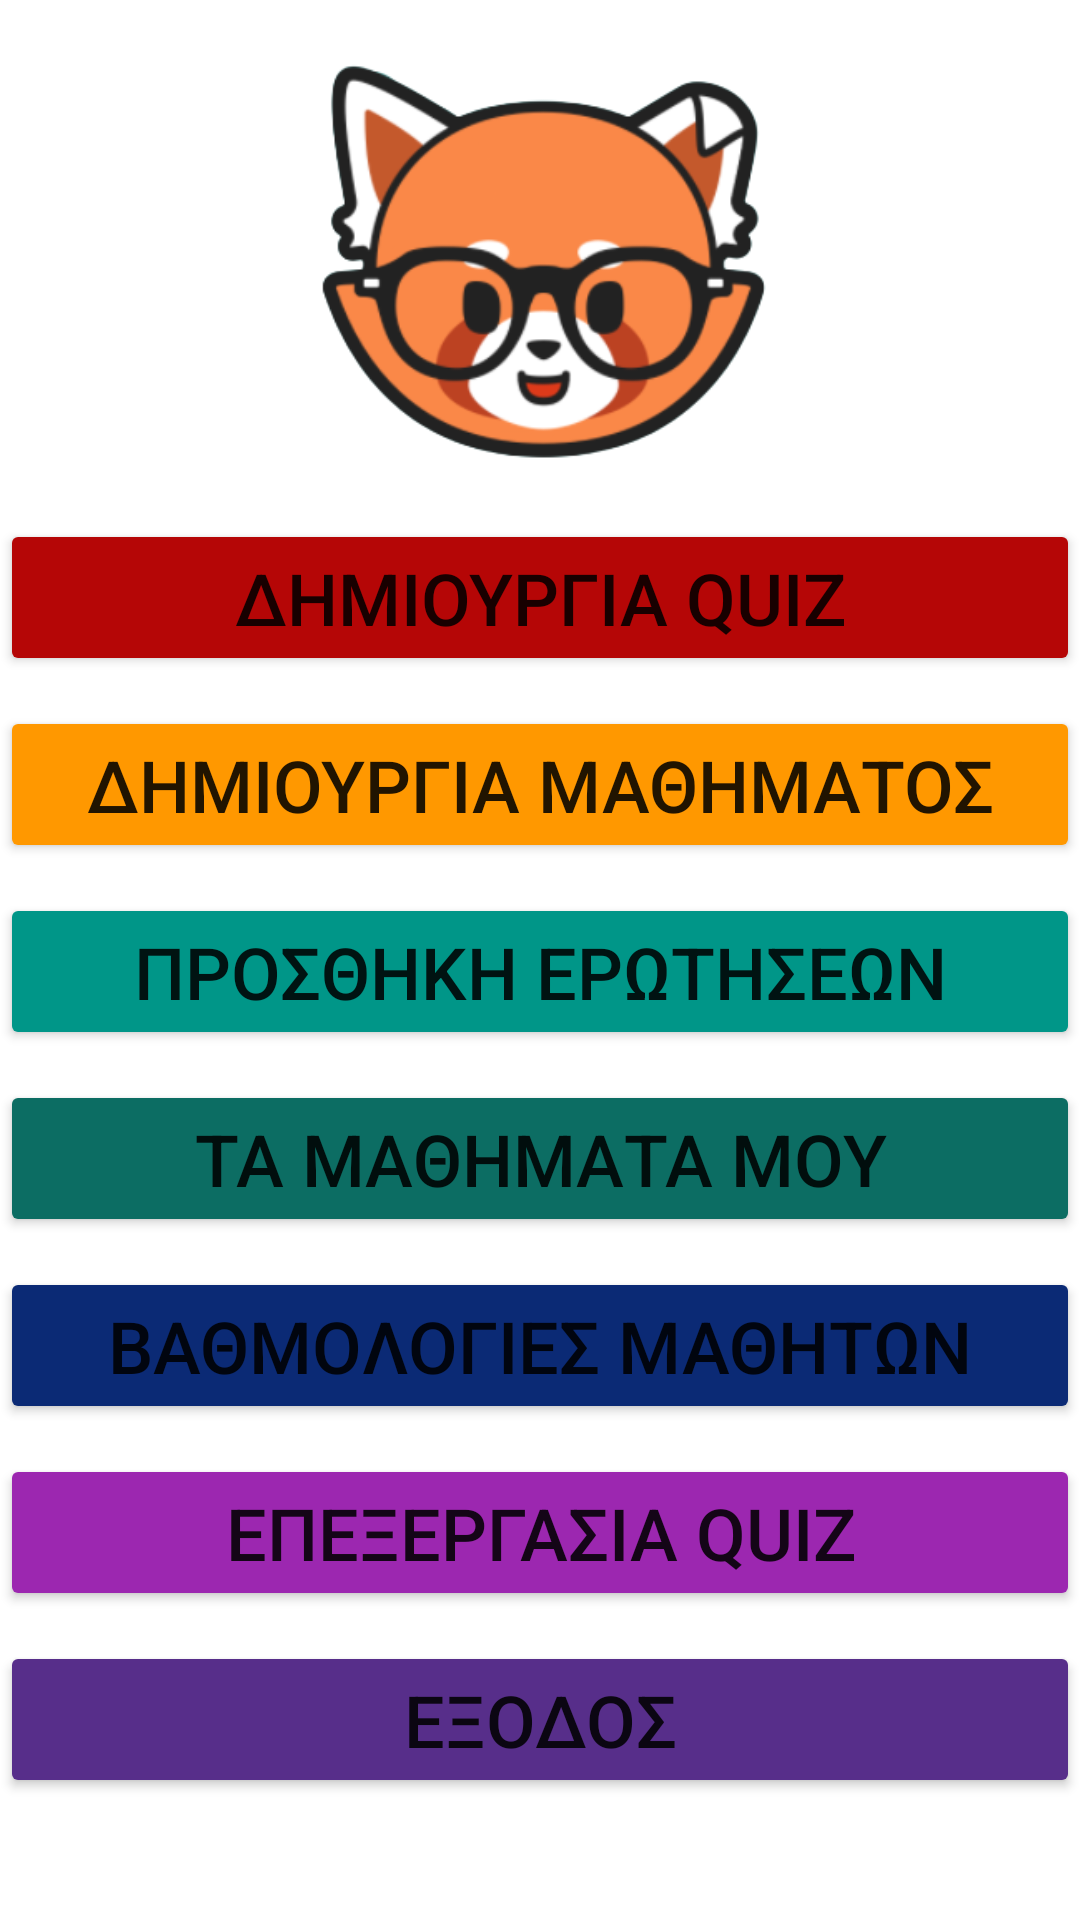

Android layout source for this screen:
<!-- AndroidManifest.xml: application theme Theme.LearningApp -->
<!-- res/layout/activity_teacher_homepage.xml -->
<?xml version="1.0" encoding="utf-8"?>
<ScrollView xmlns:android="http://schemas.android.com/apk/res/android"
    xmlns:app="http://schemas.android.com/apk/res-auto"
    xmlns:tools="http://schemas.android.com/tools"
    android:layout_width="match_parent"
    android:layout_height="wrap_content"
    tools:context="com.example.view.homepage.studentHomepage.StudentHomepageActivity">

    <LinearLayout
        android:layout_width="match_parent"
        android:layout_height="wrap_content"
        android:orientation="vertical">

        <ImageView
            android:layout_width="222dp"
            android:layout_height="173dp"
            android:src="@drawable/transparentlogo"
            android:contentDescription="@string/app_name"
            android:layout_gravity="center" />

        <Button
            android:id="@+id/create_a_quiz"
            android:layout_width="match_parent"
            android:layout_height="wrap_content"
            android:layout_gravity="center"
            android:layout_weight="1"
            android:text="@string/create_a_quiz"
            android:textSize="24sp"
            app:backgroundTint="#B50606" />

        <Button
            android:id="@+id/create_a_course"
            android:layout_width="match_parent"
            android:layout_height="wrap_content"
            android:layout_gravity="center"
            android:layout_marginTop="10dp"
            android:layout_weight="1"
            android:text="@string/create_a_course"
            android:textColorLink="#DFEF3B3B"
            android:textSize="24sp"
            app:backgroundTint="#FF9800" />

        <Button
            android:id="@+id/add_questions"
            android:layout_width="match_parent"
            android:layout_height="wrap_content"
            android:layout_gravity="center"
            android:layout_marginTop="10dp"
            android:layout_weight="1"
            android:text="@string/add_questions"
            android:textColorLink="#DFEF3B3B"
            android:textSize="24sp"
            app:backgroundTint="#009688" />

        <Button
            android:id="@+id/my_courses"
            android:layout_width="match_parent"
            android:layout_height="wrap_content"
            android:layout_gravity="center"
            android:layout_marginTop="10dp"
            android:layout_weight="1"
            android:text="@string/my_courses"
            android:textColorLink="#DFEF3B3B"
            android:textSize="24sp"
            app:backgroundTint="#0C6D63" />

        <Button
            android:id="@+id/my_students_results"
            android:layout_width="match_parent"
            android:layout_height="wrap_content"
            android:layout_gravity="center"
            android:layout_marginTop="10dp"
            android:layout_weight="1"
            android:text="@string/my_students_results"
            android:textColorLink="#DFEF3B3B"
            android:textSize="24sp"
            app:backgroundTint="#0B2A75" />

        <Button
            android:id="@+id/my_quizes"
            android:layout_width="match_parent"
            android:layout_height="wrap_content"
            android:layout_gravity="center"
            android:layout_marginTop="10dp"
            android:layout_weight="1"
            android:text="@string/my_quizes"
            android:textColorLink="#DFEF3B3B"
            android:textSize="24sp"
            app:backgroundTint="#9C27B0" />

        <Button
            android:id="@+id/exit"
            android:layout_width="match_parent"
            android:layout_height="wrap_content"
            android:layout_gravity="center"
            android:layout_marginTop="10dp"
            android:layout_weight="1"
            android:text="@string/exit"
            android:textSize="24sp"
            app:backgroundTint="#572E8A" />
    </LinearLayout>
</ScrollView>
<!-- resources referenced by this layout -->
<resources>
  <!-- drawable transparentlogo: png bitmap (drawable, 44226 bytes) -->
  <string name="add_questions">ΠΡΟΣΘΗΚΗ ΕΡΩΤΗΣΕΩΝ</string>
  <string name="app_name">Quiz World</string>
  <string name="create_a_course">ΔΗΜΙΟΥΡΓΙΑ ΜΑΘΗΜΑΤΟΣ</string>
  <string name="create_a_quiz">ΔΗΜΙΟΥΡΓΙΑ QUIZ</string>
  <string name="exit">ΕΞΟΔΟΣ</string>
  <string name="my_courses">ΤΑ ΜΑΘΗΜΑΤΑ ΜΟΥ</string>
  <string name="my_quizes">ΕΠΕΞΕΡΓΑΣΙΑ QUIZ</string>
  <string name="my_students_results">ΒΑΘΜΟΛΟΓΙΕΣ ΜΑΘΗΤΩΝ</string>
  <style name="Theme.LearningApp" parent="Theme.MaterialComponents.DayNight.DarkActionBar">
          
          <item name="colorPrimary">#AD7FFB</item>
          <item name="colorPrimaryVariant">#92B2FD</item>
          <item name="colorOnPrimary">@color/whitish</item>
          
          <item name="colorSecondary">@color/teal_200</item>
          <item name="colorSecondaryVariant">@color/teal_700</item>
          <item name="colorOnSecondary">@color/black</item>
          
          <item name="android:statusBarColor" tools:targetApi="l">?attr/colorPrimaryVariant</item>
          
      </style>
  <color name="whitish">#F9FAFE</color>
  <color name="teal_200">#FF03DAC5</color>
  <color name="teal_700">#FF018786</color>
  <color name="black">#FF000000</color>
</resources>
